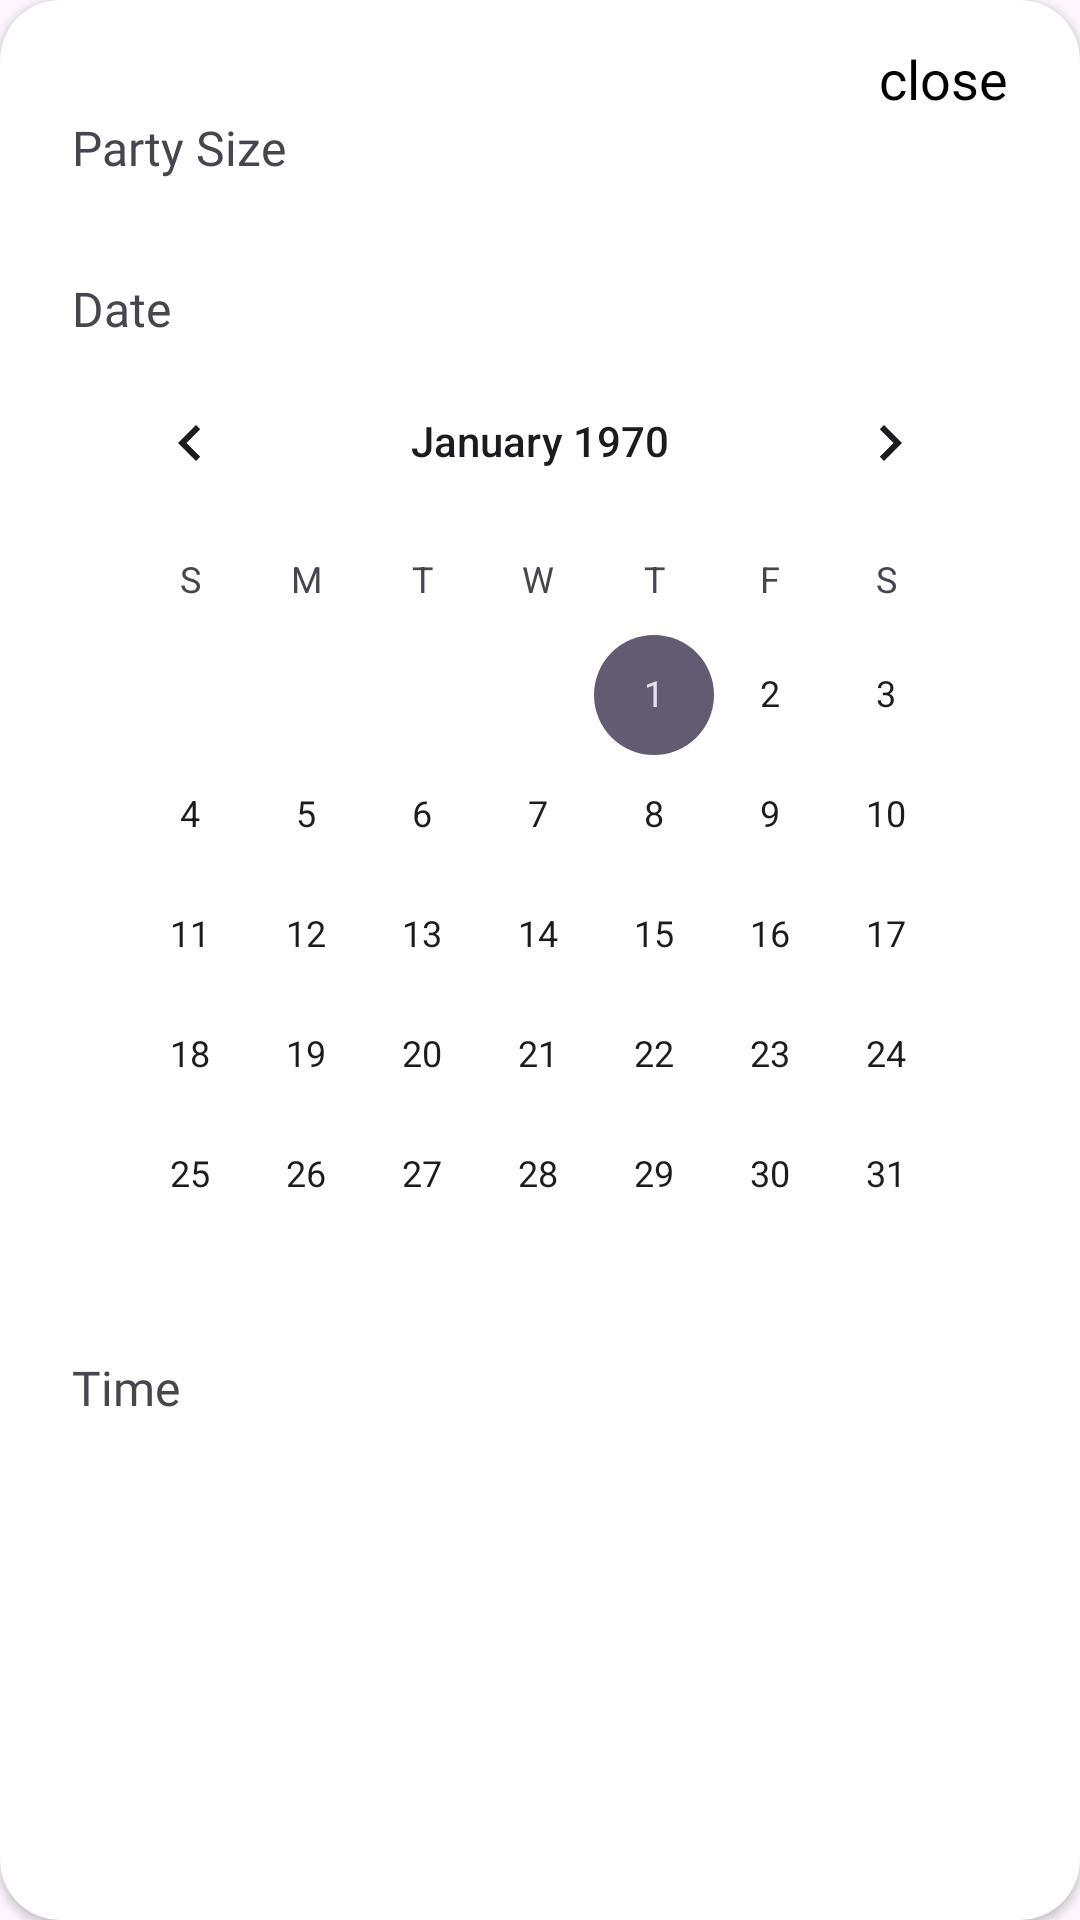

Produce the Android XML layout that renders to this screen, including the resource entries it uses.
<!-- AndroidManifest.xml: application theme Theme.RORMCustomer -->
<!-- res/layout/dialog_booking.xml -->
<androidx.cardview.widget.CardView xmlns:android="http://schemas.android.com/apk/res/android"
    android:layout_width="match_parent"
    android:layout_height="wrap_content"
    xmlns:app="http://schemas.android.com/apk/res-auto"
    app:cardCornerRadius="20dp">

    <LinearLayout
        android:layout_width="match_parent"
        android:layout_height="match_parent"
        android:padding="14dp"
        android:layout_marginStart="10dp"
        android:layout_marginEnd="10dp"
        android:orientation="vertical">

        <TextView
            android:id="@+id/closeButton"
            android:layout_width="wrap_content"
            android:layout_height="wrap_content"
            android:text="close"
            android:background="@android:color/transparent"
            android:textColor="@color/black"
            android:textSize="18sp"
            android:textAllCaps="false"
            android:layout_gravity="end"
            android:onClick="closeDialog"/>

        <TextView
            android:layout_width="wrap_content"
            android:layout_height="wrap_content"
            android:text="Party Size"
            android:fontFamily="@font/roboto_medium"
            android:textSize="16sp"/>

        <Spinner
            android:id="@+id/paxSpinner"
            android:layout_width="match_parent"
            android:layout_height="wrap_content"
            android:textSize="18sp"
            android:background="@drawable/frame_spinner"
            android:elevation="6sp"
            android:padding="4sp"
            android:layout_marginTop="6dp"/>

        <TextView
            android:layout_width="wrap_content"
            android:layout_height="wrap_content"
            android:text="Date"
            android:fontFamily="@font/roboto_medium"
            android:textSize="16sp"
            android:layout_marginTop="18dp"/>

        <CalendarView
            android:id="@+id/datePicker"
            android:layout_width="wrap_content"
            android:layout_height="wrap_content"
            android:layout_gravity="center_horizontal"/>

        <TextView
            android:layout_width="wrap_content"
            android:layout_height="wrap_content"
            android:text="Time"
            android:fontFamily="@font/roboto_medium"
            android:textSize="16sp"/>

        <androidx.recyclerview.widget.RecyclerView
            android:id="@+id/timeRecyclerView"
            android:layout_width="match_parent"
            android:layout_height="wrap_content"
            android:layout_marginTop="6dp"/>
    </LinearLayout>
</androidx.cardview.widget.CardView>
<!-- resources referenced by this layout -->
<resources>
  <color name="black">#FF000000</color>
  <style name="Theme.RORMCustomer" parent="Base.Theme.RORMCustomer" />
  <style name="Base.Theme.RORMCustomer" parent="Theme.Material3.DayNight.NoActionBar">
          
          <item name="colorPrimary">@color/orange_primary</item>
          <item name="colorPrimaryVariant">@color/orange_primary_variant</item>
          <item name="colorOnPrimary">@color/white</item> 
          <item name="android:navigationBarColor">@color/orange_primary</item> 
      </style>
  <color name="white">#FFFFFFFF</color>
</resources>
